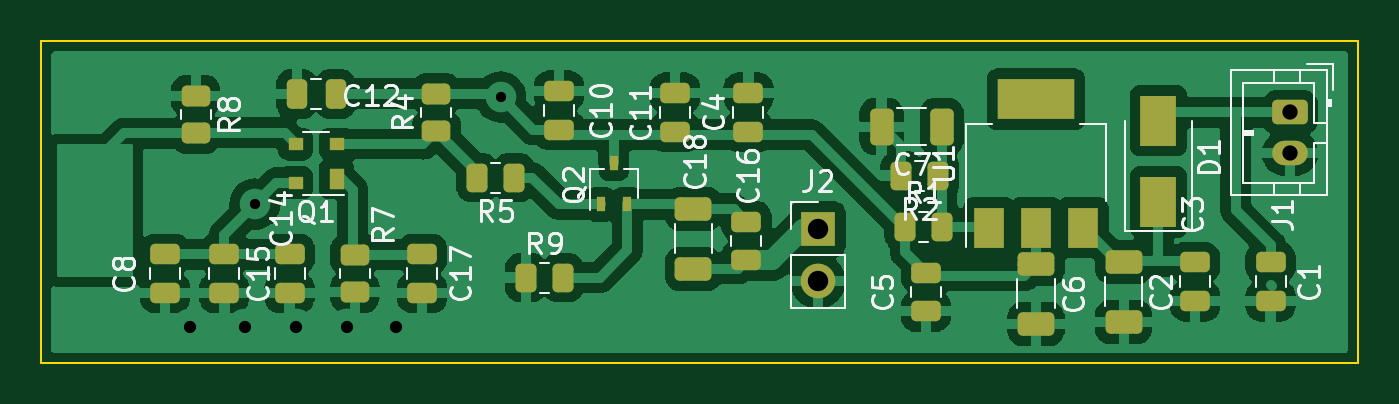
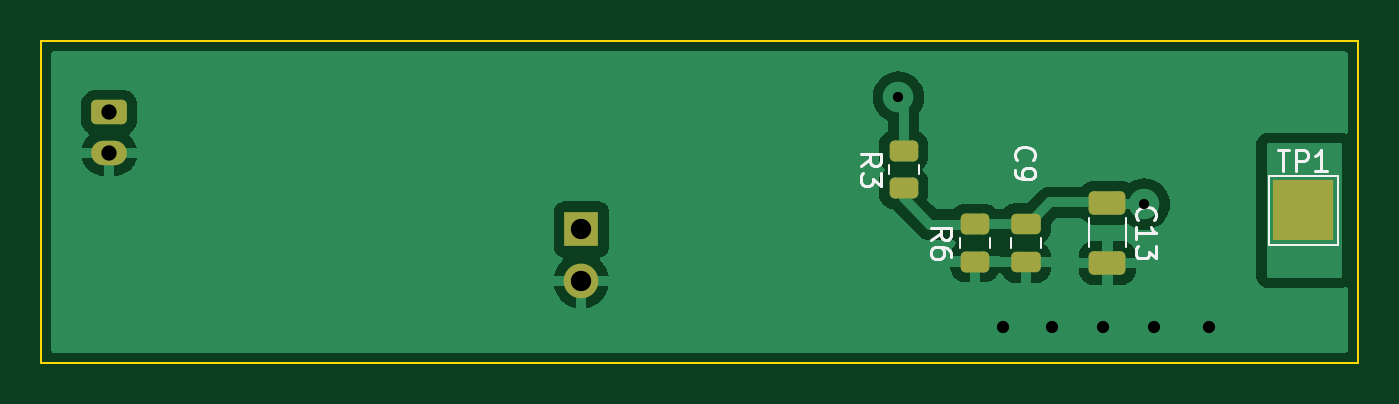
Circuit board: 11 layer files. Board 64.6 x 15.8 mm.
- bottom_copper: Sonda_w_cz-B_Cu.gbl (30856 bytes)
- bottom_mask: Sonda_w_cz-B_Mask.gbs (2217 bytes)
- paste: Sonda_w_cz-B_Paste.gbp (1737 bytes)
- bottom_silk: Sonda_w_cz-B_Silkscreen.gbo (5413 bytes)
- outline: Sonda_w_cz-Edge_Cuts.gm1 (755 bytes)
- top_copper: Sonda_w_cz-F_Cu.gtl (128692 bytes)
- top_mask: Sonda_w_cz-F_Mask.gts (5109 bytes)
- paste: Sonda_w_cz-F_Paste.gtp (4721 bytes)
- top_silk: Sonda_w_cz-F_Silkscreen.gto (28231 bytes)
- drill: Sonda_w_cz-NPTH.drl (289 bytes)
- drill: Sonda_w_cz-PTH.drl (685 bytes)

=== bottom_copper: Sonda_w_cz-B_Cu.gbl (30856 bytes, source omitted) ===
=== bottom_mask: Sonda_w_cz-B_Mask.gbs (2217 bytes, source withheld) ===
=== paste: Sonda_w_cz-B_Paste.gbp (1737 bytes, source withheld) ===
=== bottom_silk: Sonda_w_cz-B_Silkscreen.gbo ===
G04 #@! TF.GenerationSoftware,KiCad,Pcbnew,(6.0.4)*
G04 #@! TF.CreationDate,2022-04-05T13:55:54+02:00*
G04 #@! TF.ProjectId,Sonda_w_cz,536f6e64-615f-4775-9f63-7a2e6b696361,rev?*
G04 #@! TF.SameCoordinates,Original*
G04 #@! TF.FileFunction,Legend,Bot*
G04 #@! TF.FilePolarity,Positive*
%FSLAX46Y46*%
G04 Gerber Fmt 4.6, Leading zero omitted, Abs format (unit mm)*
G04 Created by KiCad (PCBNEW (6.0.4)) date 2022-04-05 13:55:54*
%MOMM*%
%LPD*%
G01*
G04 APERTURE LIST*
%ADD10C,0.150000*%
%ADD11C,0.120000*%
G04 APERTURE END LIST*
D10*
G04 #@! TO.C,TP1*
X59861904Y-96954380D02*
X59290476Y-96954380D01*
X59576190Y-97954380D02*
X59576190Y-96954380D01*
X58957142Y-97954380D02*
X58957142Y-96954380D01*
X58576190Y-96954380D01*
X58480952Y-97002000D01*
X58433333Y-97049619D01*
X58385714Y-97144857D01*
X58385714Y-97287714D01*
X58433333Y-97382952D01*
X58480952Y-97430571D01*
X58576190Y-97478190D01*
X58957142Y-97478190D01*
X57433333Y-97954380D02*
X58004761Y-97954380D01*
X57719047Y-97954380D02*
X57719047Y-96954380D01*
X57814285Y-97097238D01*
X57909523Y-97192476D01*
X58004761Y-97240095D01*
G04 #@! TO.C,R3*
X80302380Y-97733333D02*
X79826190Y-97400000D01*
X80302380Y-97161904D02*
X79302380Y-97161904D01*
X79302380Y-97542857D01*
X79350000Y-97638095D01*
X79397619Y-97685714D01*
X79492857Y-97733333D01*
X79635714Y-97733333D01*
X79730952Y-97685714D01*
X79778571Y-97638095D01*
X79826190Y-97542857D01*
X79826190Y-97161904D01*
X79302380Y-98066666D02*
X79302380Y-98685714D01*
X79683333Y-98352380D01*
X79683333Y-98495238D01*
X79730952Y-98590476D01*
X79778571Y-98638095D01*
X79873809Y-98685714D01*
X80111904Y-98685714D01*
X80207142Y-98638095D01*
X80254761Y-98590476D01*
X80302380Y-98495238D01*
X80302380Y-98209523D01*
X80254761Y-98114285D01*
X80207142Y-98066666D01*
G04 #@! TO.C,R6*
X76852380Y-101333333D02*
X76376190Y-101000000D01*
X76852380Y-100761904D02*
X75852380Y-100761904D01*
X75852380Y-101142857D01*
X75900000Y-101238095D01*
X75947619Y-101285714D01*
X76042857Y-101333333D01*
X76185714Y-101333333D01*
X76280952Y-101285714D01*
X76328571Y-101238095D01*
X76376190Y-101142857D01*
X76376190Y-100761904D01*
X75852380Y-102190476D02*
X75852380Y-102000000D01*
X75900000Y-101904761D01*
X75947619Y-101857142D01*
X76090476Y-101761904D01*
X76280952Y-101714285D01*
X76661904Y-101714285D01*
X76757142Y-101761904D01*
X76804761Y-101809523D01*
X76852380Y-101904761D01*
X76852380Y-102095238D01*
X76804761Y-102190476D01*
X76757142Y-102238095D01*
X76661904Y-102285714D01*
X76423809Y-102285714D01*
X76328571Y-102238095D01*
X76280952Y-102190476D01*
X76233333Y-102095238D01*
X76233333Y-101904761D01*
X76280952Y-101809523D01*
X76328571Y-101761904D01*
X76423809Y-101714285D01*
G04 #@! TO.C,C9*
X72657142Y-97433333D02*
X72704761Y-97385714D01*
X72752380Y-97242857D01*
X72752380Y-97147619D01*
X72704761Y-97004761D01*
X72609523Y-96909523D01*
X72514285Y-96861904D01*
X72323809Y-96814285D01*
X72180952Y-96814285D01*
X71990476Y-96861904D01*
X71895238Y-96909523D01*
X71800000Y-97004761D01*
X71752380Y-97147619D01*
X71752380Y-97242857D01*
X71800000Y-97385714D01*
X71847619Y-97433333D01*
X72752380Y-97909523D02*
X72752380Y-98100000D01*
X72704761Y-98195238D01*
X72657142Y-98242857D01*
X72514285Y-98338095D01*
X72323809Y-98385714D01*
X71942857Y-98385714D01*
X71847619Y-98338095D01*
X71800000Y-98290476D01*
X71752380Y-98195238D01*
X71752380Y-98004761D01*
X71800000Y-97909523D01*
X71847619Y-97861904D01*
X71942857Y-97814285D01*
X72180952Y-97814285D01*
X72276190Y-97861904D01*
X72323809Y-97909523D01*
X72371428Y-98004761D01*
X72371428Y-98195238D01*
X72323809Y-98290476D01*
X72276190Y-98338095D01*
X72180952Y-98385714D01*
G04 #@! TO.C,C13*
X66707142Y-100357142D02*
X66754761Y-100309523D01*
X66802380Y-100166666D01*
X66802380Y-100071428D01*
X66754761Y-99928571D01*
X66659523Y-99833333D01*
X66564285Y-99785714D01*
X66373809Y-99738095D01*
X66230952Y-99738095D01*
X66040476Y-99785714D01*
X65945238Y-99833333D01*
X65850000Y-99928571D01*
X65802380Y-100071428D01*
X65802380Y-100166666D01*
X65850000Y-100309523D01*
X65897619Y-100357142D01*
X66802380Y-101309523D02*
X66802380Y-100738095D01*
X66802380Y-101023809D02*
X65802380Y-101023809D01*
X65945238Y-100928571D01*
X66040476Y-100833333D01*
X66088095Y-100738095D01*
X65802380Y-101642857D02*
X65802380Y-102261904D01*
X66183333Y-101928571D01*
X66183333Y-102071428D01*
X66230952Y-102166666D01*
X66278571Y-102214285D01*
X66373809Y-102261904D01*
X66611904Y-102261904D01*
X66707142Y-102214285D01*
X66754761Y-102166666D01*
X66802380Y-102071428D01*
X66802380Y-101785714D01*
X66754761Y-101690476D01*
X66707142Y-101642857D01*
D11*
G04 #@! TO.C,TP1*
X60300000Y-98200000D02*
X56900000Y-98200000D01*
X60300000Y-101600000D02*
X60300000Y-98200000D01*
X56900000Y-98200000D02*
X56900000Y-101600000D01*
X56900000Y-101600000D02*
X60300000Y-101600000D01*
G04 #@! TO.C,R3*
X78935000Y-98127064D02*
X78935000Y-97672936D01*
X77465000Y-98127064D02*
X77465000Y-97672936D01*
G04 #@! TO.C,R6*
X75435000Y-101727064D02*
X75435000Y-101272936D01*
X73965000Y-101727064D02*
X73965000Y-101272936D01*
G04 #@! TO.C,C9*
X72935000Y-101238748D02*
X72935000Y-101761252D01*
X71465000Y-101238748D02*
X71465000Y-101761252D01*
G04 #@! TO.C,C13*
X69110000Y-100288748D02*
X69110000Y-101711252D01*
X67290000Y-100288748D02*
X67290000Y-101711252D01*
G04 #@! TD*
M02*

=== outline: Sonda_w_cz-Edge_Cuts.gm1 ===
G04 #@! TF.GenerationSoftware,KiCad,Pcbnew,(6.0.4)*
G04 #@! TF.CreationDate,2022-04-05T13:55:54+02:00*
G04 #@! TF.ProjectId,Sonda_w_cz,536f6e64-615f-4775-9f63-7a2e6b696361,rev?*
G04 #@! TF.SameCoordinates,Original*
G04 #@! TF.FileFunction,Profile,NP*
%FSLAX46Y46*%
G04 Gerber Fmt 4.6, Leading zero omitted, Abs format (unit mm)*
G04 Created by KiCad (PCBNEW (6.0.4)) date 2022-04-05 13:55:54*
%MOMM*%
%LPD*%
G01*
G04 APERTURE LIST*
G04 #@! TA.AperFunction,Profile*
%ADD10C,0.100000*%
G04 #@! TD*
G04 APERTURE END LIST*
D10*
X55900000Y-91600000D02*
X120500000Y-91600000D01*
X120500000Y-91600000D02*
X120500000Y-107400000D01*
X120500000Y-107400000D02*
X55900000Y-107400000D01*
X55900000Y-107400000D02*
X55900000Y-91600000D01*
M02*

=== top_copper: Sonda_w_cz-F_Cu.gtl (128692 bytes, source omitted) ===
=== top_mask: Sonda_w_cz-F_Mask.gts ===
G04 #@! TF.GenerationSoftware,KiCad,Pcbnew,(6.0.4)*
G04 #@! TF.CreationDate,2022-04-05T13:55:54+02:00*
G04 #@! TF.ProjectId,Sonda_w_cz,536f6e64-615f-4775-9f63-7a2e6b696361,rev?*
G04 #@! TF.SameCoordinates,Original*
G04 #@! TF.FileFunction,Soldermask,Top*
G04 #@! TF.FilePolarity,Negative*
%FSLAX46Y46*%
G04 Gerber Fmt 4.6, Leading zero omitted, Abs format (unit mm)*
G04 Created by KiCad (PCBNEW (6.0.4)) date 2022-04-05 13:55:54*
%MOMM*%
%LPD*%
G01*
G04 APERTURE LIST*
G04 Aperture macros list*
%AMRoundRect*
0 Rectangle with rounded corners*
0 $1 Rounding radius*
0 $2 $3 $4 $5 $6 $7 $8 $9 X,Y pos of 4 corners*
0 Add a 4 corners polygon primitive as box body*
4,1,4,$2,$3,$4,$5,$6,$7,$8,$9,$2,$3,0*
0 Add four circle primitives for the rounded corners*
1,1,$1+$1,$2,$3*
1,1,$1+$1,$4,$5*
1,1,$1+$1,$6,$7*
1,1,$1+$1,$8,$9*
0 Add four rect primitives between the rounded corners*
20,1,$1+$1,$2,$3,$4,$5,0*
20,1,$1+$1,$4,$5,$6,$7,0*
20,1,$1+$1,$6,$7,$8,$9,0*
20,1,$1+$1,$8,$9,$2,$3,0*%
G04 Aperture macros list end*
%ADD10RoundRect,0.250000X0.325000X0.650000X-0.325000X0.650000X-0.325000X-0.650000X0.325000X-0.650000X0*%
%ADD11RoundRect,0.250000X0.262500X0.450000X-0.262500X0.450000X-0.262500X-0.450000X0.262500X-0.450000X0*%
%ADD12RoundRect,0.250000X0.475000X-0.250000X0.475000X0.250000X-0.475000X0.250000X-0.475000X-0.250000X0*%
%ADD13R,1.500000X2.000000*%
%ADD14R,3.800000X2.000000*%
%ADD15RoundRect,0.250000X-0.475000X0.250000X-0.475000X-0.250000X0.475000X-0.250000X0.475000X0.250000X0*%
%ADD16RoundRect,0.250000X0.450000X-0.262500X0.450000X0.262500X-0.450000X0.262500X-0.450000X-0.262500X0*%
%ADD17R,0.700000X1.000000*%
%ADD18R,0.700000X0.600000*%
%ADD19RoundRect,0.250000X-0.650000X0.325000X-0.650000X-0.325000X0.650000X-0.325000X0.650000X0.325000X0*%
%ADD20R,1.700000X1.700000*%
%ADD21O,1.700000X1.700000*%
%ADD22RoundRect,0.250000X0.250000X0.475000X-0.250000X0.475000X-0.250000X-0.475000X0.250000X-0.475000X0*%
%ADD23RoundRect,0.250000X-0.625000X0.350000X-0.625000X-0.350000X0.625000X-0.350000X0.625000X0.350000X0*%
%ADD24O,1.750000X1.200000*%
%ADD25RoundRect,0.250000X-0.450000X0.262500X-0.450000X-0.262500X0.450000X-0.262500X0.450000X0.262500X0*%
%ADD26RoundRect,0.250000X-0.262500X-0.450000X0.262500X-0.450000X0.262500X0.450000X-0.262500X0.450000X0*%
%ADD27R,0.450000X0.700000*%
%ADD28R,1.800000X2.500000*%
G04 APERTURE END LIST*
D10*
G04 #@! TO.C,C7*
X100075000Y-95800000D03*
X97125000Y-95800000D03*
G04 #@! TD*
D11*
G04 #@! TO.C,R5*
X79112500Y-98300000D03*
X77287500Y-98300000D03*
G04 #@! TD*
D12*
G04 #@! TO.C,C11*
X87000000Y-96050000D03*
X87000000Y-94150000D03*
G04 #@! TD*
D13*
G04 #@! TO.C,U1*
X102400000Y-100750000D03*
D14*
X104700000Y-94450000D03*
D13*
X104700000Y-100750000D03*
X107000000Y-100750000D03*
G04 #@! TD*
D15*
G04 #@! TO.C,C17*
X74600000Y-102050000D03*
X74600000Y-103950000D03*
G04 #@! TD*
G04 #@! TO.C,C8*
X62000000Y-102050000D03*
X62000000Y-103950000D03*
G04 #@! TD*
D16*
G04 #@! TO.C,R4*
X75300000Y-96012500D03*
X75300000Y-94187500D03*
G04 #@! TD*
D17*
G04 #@! TO.C,Q1*
X70400000Y-98350000D03*
D18*
X70400000Y-96650000D03*
X68400000Y-96650000D03*
X68400000Y-98550000D03*
G04 #@! TD*
D15*
G04 #@! TO.C,C1*
X116200000Y-102450000D03*
X116200000Y-104350000D03*
G04 #@! TD*
D19*
G04 #@! TO.C,C18*
X87900000Y-99825000D03*
X87900000Y-102775000D03*
G04 #@! TD*
D20*
G04 #@! TO.C,J2*
X94000000Y-100825000D03*
D21*
X94000000Y-103365000D03*
G04 #@! TD*
D22*
G04 #@! TO.C,C12*
X70350000Y-94200000D03*
X68450000Y-94200000D03*
G04 #@! TD*
D15*
G04 #@! TO.C,C5*
X99300000Y-102950000D03*
X99300000Y-104850000D03*
G04 #@! TD*
D19*
G04 #@! TO.C,C2*
X109000000Y-102425000D03*
X109000000Y-105375000D03*
G04 #@! TD*
D23*
G04 #@! TO.C,J1*
X117150000Y-95100000D03*
D24*
X117150000Y-97100000D03*
G04 #@! TD*
D12*
G04 #@! TO.C,C10*
X81300000Y-95950000D03*
X81300000Y-94050000D03*
G04 #@! TD*
D11*
G04 #@! TO.C,R2*
X99912500Y-98200000D03*
X98087500Y-98200000D03*
G04 #@! TD*
D12*
G04 #@! TO.C,C4*
X90600000Y-96050000D03*
X90600000Y-94150000D03*
G04 #@! TD*
D25*
G04 #@! TO.C,R8*
X63500000Y-94287500D03*
X63500000Y-96112500D03*
G04 #@! TD*
D26*
G04 #@! TO.C,R9*
X79687500Y-103200000D03*
X81512500Y-103200000D03*
G04 #@! TD*
G04 #@! TO.C,R1*
X98287500Y-100700000D03*
X100112500Y-100700000D03*
G04 #@! TD*
D15*
G04 #@! TO.C,C16*
X90500000Y-100450000D03*
X90500000Y-102350000D03*
G04 #@! TD*
G04 #@! TO.C,C14*
X68100000Y-102050000D03*
X68100000Y-103950000D03*
G04 #@! TD*
D16*
G04 #@! TO.C,R7*
X71300000Y-103912500D03*
X71300000Y-102087500D03*
G04 #@! TD*
D19*
G04 #@! TO.C,C6*
X104700000Y-102525000D03*
X104700000Y-105475000D03*
G04 #@! TD*
D15*
G04 #@! TO.C,C15*
X64900000Y-102050000D03*
X64900000Y-103950000D03*
G04 #@! TD*
G04 #@! TO.C,C3*
X112500000Y-102450000D03*
X112500000Y-104350000D03*
G04 #@! TD*
D27*
G04 #@! TO.C,Q2*
X83350000Y-99600000D03*
X84650000Y-99600000D03*
X84000000Y-97600000D03*
G04 #@! TD*
D28*
G04 #@! TO.C,D1*
X110700000Y-99500000D03*
X110700000Y-95500000D03*
G04 #@! TD*
M02*

=== paste: Sonda_w_cz-F_Paste.gtp ===
G04 #@! TF.GenerationSoftware,KiCad,Pcbnew,(6.0.4)*
G04 #@! TF.CreationDate,2022-04-05T12:43:48+02:00*
G04 #@! TF.ProjectId,Sonda_w_cz,536f6e64-615f-4775-9f63-7a2e6b696361,rev?*
G04 #@! TF.SameCoordinates,Original*
G04 #@! TF.FileFunction,Paste,Top*
G04 #@! TF.FilePolarity,Positive*
%FSLAX46Y46*%
G04 Gerber Fmt 4.6, Leading zero omitted, Abs format (unit mm)*
G04 Created by KiCad (PCBNEW (6.0.4)) date 2022-04-05 12:43:48*
%MOMM*%
%LPD*%
G01*
G04 APERTURE LIST*
G04 Aperture macros list*
%AMRoundRect*
0 Rectangle with rounded corners*
0 $1 Rounding radius*
0 $2 $3 $4 $5 $6 $7 $8 $9 X,Y pos of 4 corners*
0 Add a 4 corners polygon primitive as box body*
4,1,4,$2,$3,$4,$5,$6,$7,$8,$9,$2,$3,0*
0 Add four circle primitives for the rounded corners*
1,1,$1+$1,$2,$3*
1,1,$1+$1,$4,$5*
1,1,$1+$1,$6,$7*
1,1,$1+$1,$8,$9*
0 Add four rect primitives between the rounded corners*
20,1,$1+$1,$2,$3,$4,$5,0*
20,1,$1+$1,$4,$5,$6,$7,0*
20,1,$1+$1,$6,$7,$8,$9,0*
20,1,$1+$1,$8,$9,$2,$3,0*%
G04 Aperture macros list end*
%ADD10RoundRect,0.250000X0.325000X0.650000X-0.325000X0.650000X-0.325000X-0.650000X0.325000X-0.650000X0*%
%ADD11RoundRect,0.250000X0.262500X0.450000X-0.262500X0.450000X-0.262500X-0.450000X0.262500X-0.450000X0*%
%ADD12RoundRect,0.250000X0.475000X-0.250000X0.475000X0.250000X-0.475000X0.250000X-0.475000X-0.250000X0*%
%ADD13R,1.500000X2.000000*%
%ADD14R,3.800000X2.000000*%
%ADD15RoundRect,0.250000X-0.475000X0.250000X-0.475000X-0.250000X0.475000X-0.250000X0.475000X0.250000X0*%
%ADD16RoundRect,0.250000X0.450000X-0.262500X0.450000X0.262500X-0.450000X0.262500X-0.450000X-0.262500X0*%
%ADD17R,0.700000X1.000000*%
%ADD18R,0.700000X0.600000*%
%ADD19RoundRect,0.250000X-0.650000X0.325000X-0.650000X-0.325000X0.650000X-0.325000X0.650000X0.325000X0*%
%ADD20RoundRect,0.250000X0.250000X0.475000X-0.250000X0.475000X-0.250000X-0.475000X0.250000X-0.475000X0*%
%ADD21RoundRect,0.250000X-0.450000X0.262500X-0.450000X-0.262500X0.450000X-0.262500X0.450000X0.262500X0*%
%ADD22RoundRect,0.250000X-0.262500X-0.450000X0.262500X-0.450000X0.262500X0.450000X-0.262500X0.450000X0*%
%ADD23R,0.450000X0.700000*%
%ADD24R,1.800000X2.500000*%
G04 APERTURE END LIST*
D10*
G04 #@! TO.C,C7*
X100075000Y-95800000D03*
X97125000Y-95800000D03*
G04 #@! TD*
D11*
G04 #@! TO.C,R5*
X79112500Y-98300000D03*
X77287500Y-98300000D03*
G04 #@! TD*
D12*
G04 #@! TO.C,C11*
X87000000Y-96050000D03*
X87000000Y-94150000D03*
G04 #@! TD*
D13*
G04 #@! TO.C,U1*
X102400000Y-100750000D03*
D14*
X104700000Y-94450000D03*
D13*
X104700000Y-100750000D03*
X107000000Y-100750000D03*
G04 #@! TD*
D15*
G04 #@! TO.C,C17*
X74600000Y-102050000D03*
X74600000Y-103950000D03*
G04 #@! TD*
G04 #@! TO.C,C8*
X62000000Y-102050000D03*
X62000000Y-103950000D03*
G04 #@! TD*
D16*
G04 #@! TO.C,R4*
X75300000Y-96012500D03*
X75300000Y-94187500D03*
G04 #@! TD*
D17*
G04 #@! TO.C,Q1*
X70400000Y-98350000D03*
D18*
X70400000Y-96650000D03*
X68400000Y-96650000D03*
X68400000Y-98550000D03*
G04 #@! TD*
D15*
G04 #@! TO.C,C1*
X116200000Y-102450000D03*
X116200000Y-104350000D03*
G04 #@! TD*
D19*
G04 #@! TO.C,C18*
X87900000Y-99825000D03*
X87900000Y-102775000D03*
G04 #@! TD*
D20*
G04 #@! TO.C,C12*
X70350000Y-94200000D03*
X68450000Y-94200000D03*
G04 #@! TD*
D15*
G04 #@! TO.C,C5*
X99300000Y-102950000D03*
X99300000Y-104850000D03*
G04 #@! TD*
D19*
G04 #@! TO.C,C2*
X109000000Y-102425000D03*
X109000000Y-105375000D03*
G04 #@! TD*
D12*
G04 #@! TO.C,C10*
X81300000Y-95950000D03*
X81300000Y-94050000D03*
G04 #@! TD*
D11*
G04 #@! TO.C,R2*
X99912500Y-98200000D03*
X98087500Y-98200000D03*
G04 #@! TD*
D12*
G04 #@! TO.C,C4*
X90600000Y-96050000D03*
X90600000Y-94150000D03*
G04 #@! TD*
D21*
G04 #@! TO.C,R8*
X63500000Y-94287500D03*
X63500000Y-96112500D03*
G04 #@! TD*
D22*
G04 #@! TO.C,R9*
X79687500Y-103200000D03*
X81512500Y-103200000D03*
G04 #@! TD*
G04 #@! TO.C,R1*
X98287500Y-100700000D03*
X100112500Y-100700000D03*
G04 #@! TD*
D15*
G04 #@! TO.C,C16*
X90500000Y-100450000D03*
X90500000Y-102350000D03*
G04 #@! TD*
G04 #@! TO.C,C14*
X68100000Y-102050000D03*
X68100000Y-103950000D03*
G04 #@! TD*
D16*
G04 #@! TO.C,R7*
X71300000Y-103912500D03*
X71300000Y-102087500D03*
G04 #@! TD*
D19*
G04 #@! TO.C,C6*
X104700000Y-102525000D03*
X104700000Y-105475000D03*
G04 #@! TD*
D15*
G04 #@! TO.C,C15*
X64900000Y-102050000D03*
X64900000Y-103950000D03*
G04 #@! TD*
G04 #@! TO.C,C3*
X112500000Y-102450000D03*
X112500000Y-104350000D03*
G04 #@! TD*
D23*
G04 #@! TO.C,Q2*
X83350000Y-99600000D03*
X84650000Y-99600000D03*
X84000000Y-97600000D03*
G04 #@! TD*
D24*
G04 #@! TO.C,D1*
X110700000Y-99500000D03*
X110700000Y-95500000D03*
G04 #@! TD*
M02*

=== top_silk: Sonda_w_cz-F_Silkscreen.gto (28231 bytes, source omitted) ===
=== drill: Sonda_w_cz-NPTH.drl ===
M48
; DRILL file {KiCad (6.0.4)} date Tue Apr  5 13:55:57 2022
; FORMAT={-:-/ absolute / metric / decimal}
; #@! TF.CreationDate,2022-04-05T13:55:57+02:00
; #@! TF.GenerationSoftware,Kicad,Pcbnew,(6.0.4)
; #@! TF.FileFunction,NonPlated,1,2,NPTH
FMAT,2
METRIC
%
G90
G05
T0
M30

=== drill: Sonda_w_cz-PTH.drl ===
M48
; DRILL file {KiCad (6.0.4)} date Tue Apr  5 13:55:57 2022
; FORMAT={-:-/ absolute / metric / decimal}
; #@! TF.CreationDate,2022-04-05T13:55:57+02:00
; #@! TF.GenerationSoftware,Kicad,Pcbnew,(6.0.4)
; #@! TF.FileFunction,Plated,1,2,PTH
FMAT,2
METRIC
; #@! TA.AperFunction,Plated,PTH,ViaDrill
T1C0.500
; #@! TA.AperFunction,Plated,PTH,ViaDrill
T2C0.600
; #@! TA.AperFunction,Plated,PTH,ComponentDrill
T3C0.750
; #@! TA.AperFunction,Plated,PTH,ComponentDrill
T4C1.000
%
G90
G05
T1
X66.4Y-99.6
X78.45Y-94.35
T2
X63.2Y-105.6
X65.9Y-105.6
X68.4Y-105.6
X70.9Y-105.6
X73.3Y-105.6
T3
X117.15Y-95.1
X117.15Y-97.1
T4
X94.0Y-100.825
X94.0Y-103.365
T0
M30

